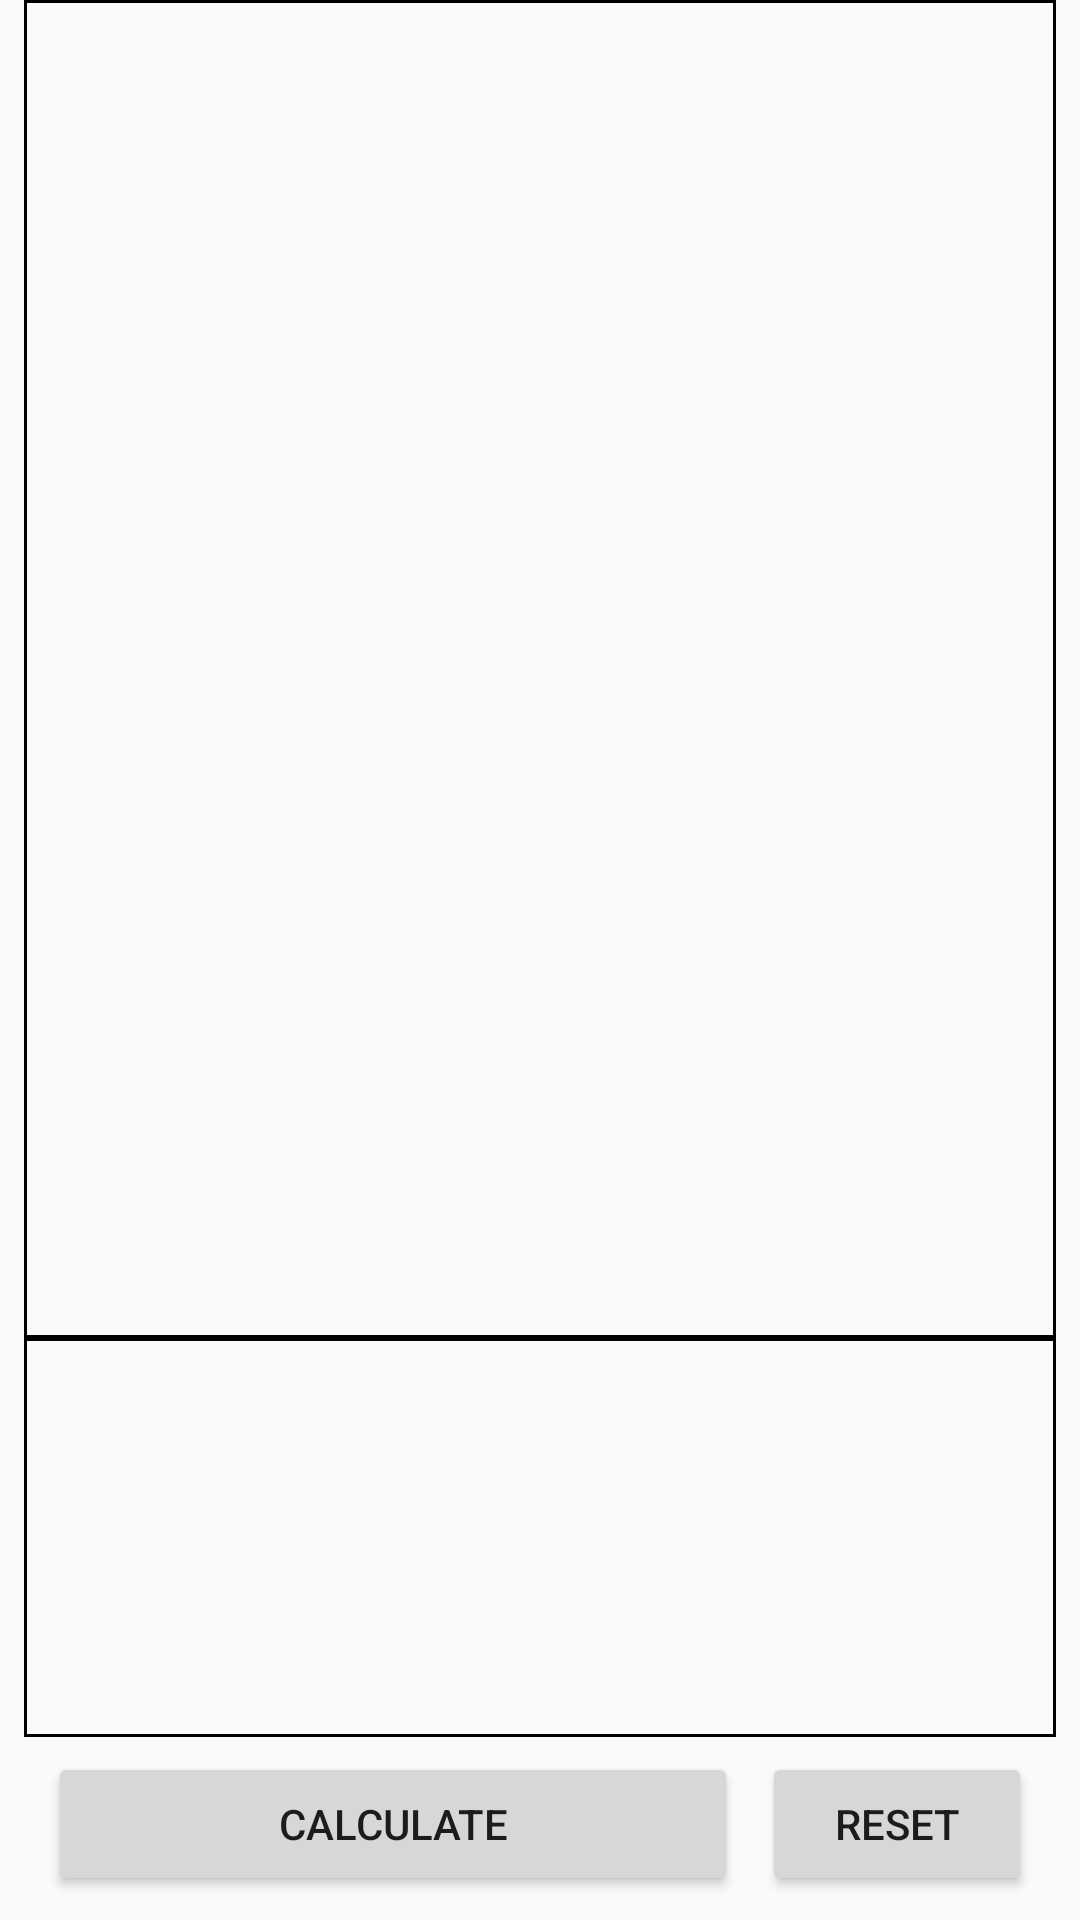

Produce the Android XML layout that renders to this screen, including the resource entries it uses.
<!-- AndroidManifest.xml: application theme AppTheme -->
<!-- res/layout/activity_main.xml -->
<?xml version="1.0" encoding="utf-8"?>
<android.support.constraint.ConstraintLayout xmlns:android="http://schemas.android.com/apk/res/android"
    xmlns:app="http://schemas.android.com/apk/res-auto"
    xmlns:tools="http://schemas.android.com/tools"
    android:id="@+id/mainLayout"
    android:layout_width="match_parent"
    android:layout_height="match_parent"
    tools:context="com.zihaochen.kyle.mortgagecalculator.MainActivity">

    <LinearLayout
        android:id="@+id/firstLayout"
        android:layout_width="match_parent"
        android:layout_height="0dp"
        android:layout_marginEnd="8dp"
        android:layout_marginStart="8dp"
        android:background="@drawable/my_custom_background"
        android:orientation="vertical"
        android:padding="1dip"
        app:layout_constraintBottom_toTopOf="@+id/secondLayout"
        app:layout_constraintEnd_toEndOf="parent"
        app:layout_constraintStart_toStartOf="parent"
        app:layout_constraintTop_toTopOf="parent">

    </LinearLayout>

    <LinearLayout
        android:id="@+id/secondLayout"
        android:layout_width="match_parent"
        android:layout_height="133dp"
        android:layout_marginBottom="5dp"
        android:layout_marginEnd="8dp"
        android:layout_marginStart="8dp"
        android:background="@drawable/my_custom_background"
        android:orientation="vertical"
        android:padding="1dip"
        app:layout_constraintBottom_toTopOf="@+id/bCalculate"
        app:layout_constraintEnd_toEndOf="parent"
        app:layout_constraintHorizontal_bias="0.66"
        app:layout_constraintLeft_toLeftOf="parent"
        app:layout_constraintRight_toRightOf="parent"
        app:layout_constraintStart_toStartOf="parent"
        app:layout_constraintTop_toBottomOf="@+id/firstLayout"
        app:layout_constraintVertical_bias="0.0"></LinearLayout>

    <Button
        android:id="@+id/bCalculate"
        android:layout_width="0dp"
        android:layout_height="wrap_content"
        android:layout_marginBottom="8dp"
        android:layout_marginEnd="8dp"
        android:layout_marginStart="16dp"
        android:text="@string/calculate"
        app:layout_constraintBottom_toBottomOf="parent"
        app:layout_constraintEnd_toStartOf="@+id/bReset"
        app:layout_constraintStart_toStartOf="parent" />

    <Button
        android:id="@+id/bReset"
        android:layout_width="90dp"
        android:layout_height="wrap_content"
        android:layout_marginBottom="8dp"
        android:layout_marginEnd="16dp"
        android:text="@string/reset"
        app:layout_constraintBottom_toBottomOf="parent"
        app:layout_constraintEnd_toEndOf="parent" />

</android.support.constraint.ConstraintLayout>
<!-- resources referenced by this layout -->
<resources>
  <!-- drawable my_custom_background (drawable) -->
  <shape xmlns:android="http://schemas.android.com/apk/res/android"
      android:shape="rectangle">
      <stroke
          android:width="1dip"
          android:color="@android:color/black" />
  </shape>
  <string name="calculate">Calculate</string>
  <string name="reset">Reset</string>
  <style name="AppTheme" parent="Theme.AppCompat.Light.DarkActionBar">
          
          <item name="colorPrimary">@color/colorPrimary</item>
          <item name="colorPrimaryDark">@color/colorPrimaryDark</item>
          <item name="colorAccent">@color/colorAccent</item>
          <item name="textColorError">?attr/colorError</item>
      </style>
  <!-- not gathered from this repository: default colours our renderer supplied (Android Studio template values) -->
  <color name="colorPrimary">#FF6200EE</color>
  <color name="colorPrimaryDark">#FF3700B3</color>
  <color name="colorAccent">#FF03DAC5</color>
</resources>
